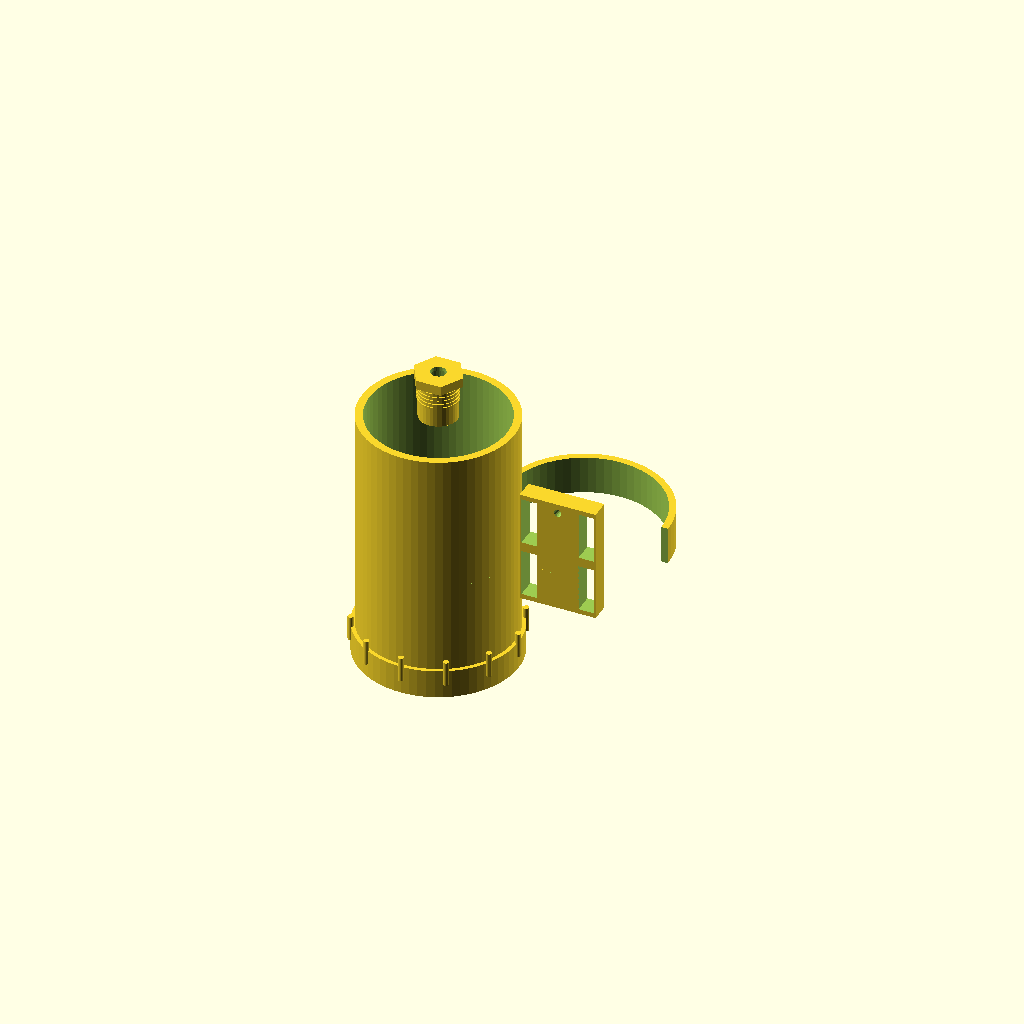
Cell 1: rendered with the file's own defaults.
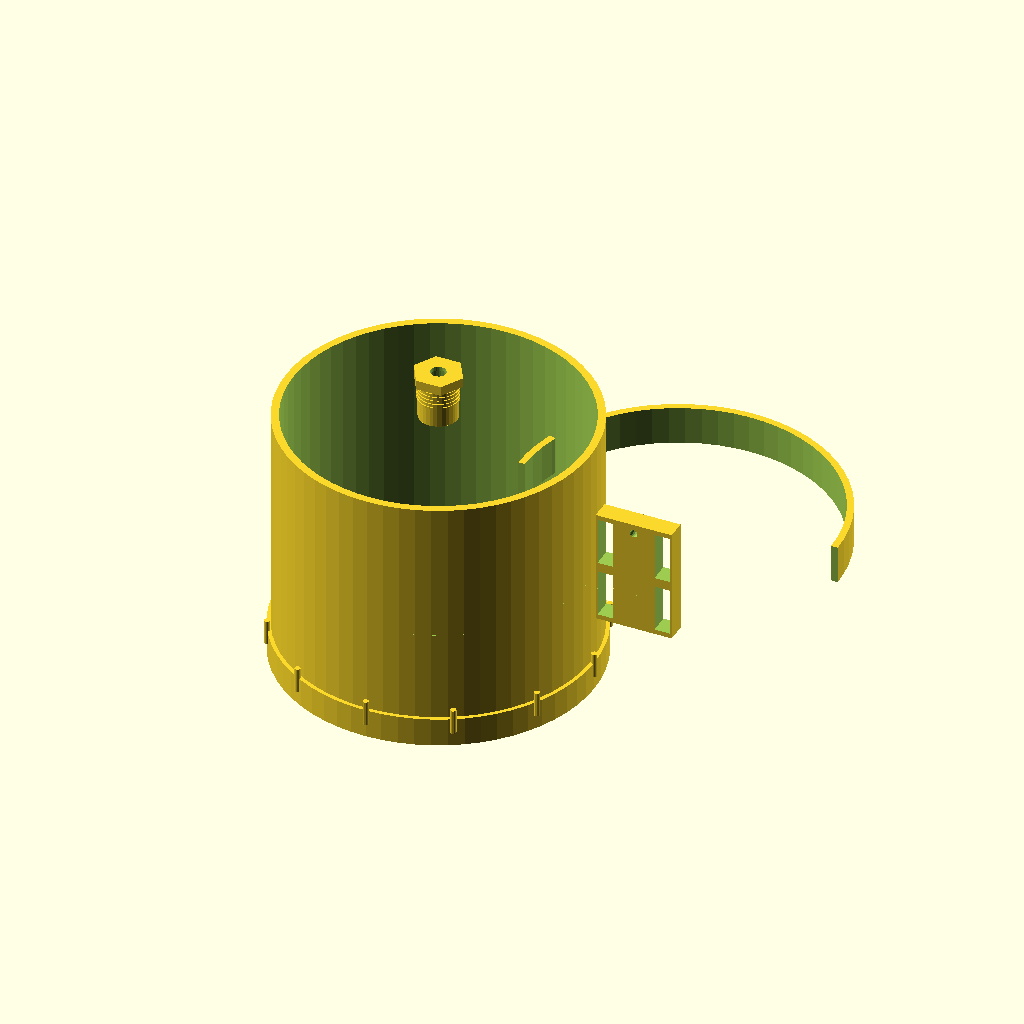
Cell 2 — housing_d set to 160, the other parameters unchanged.
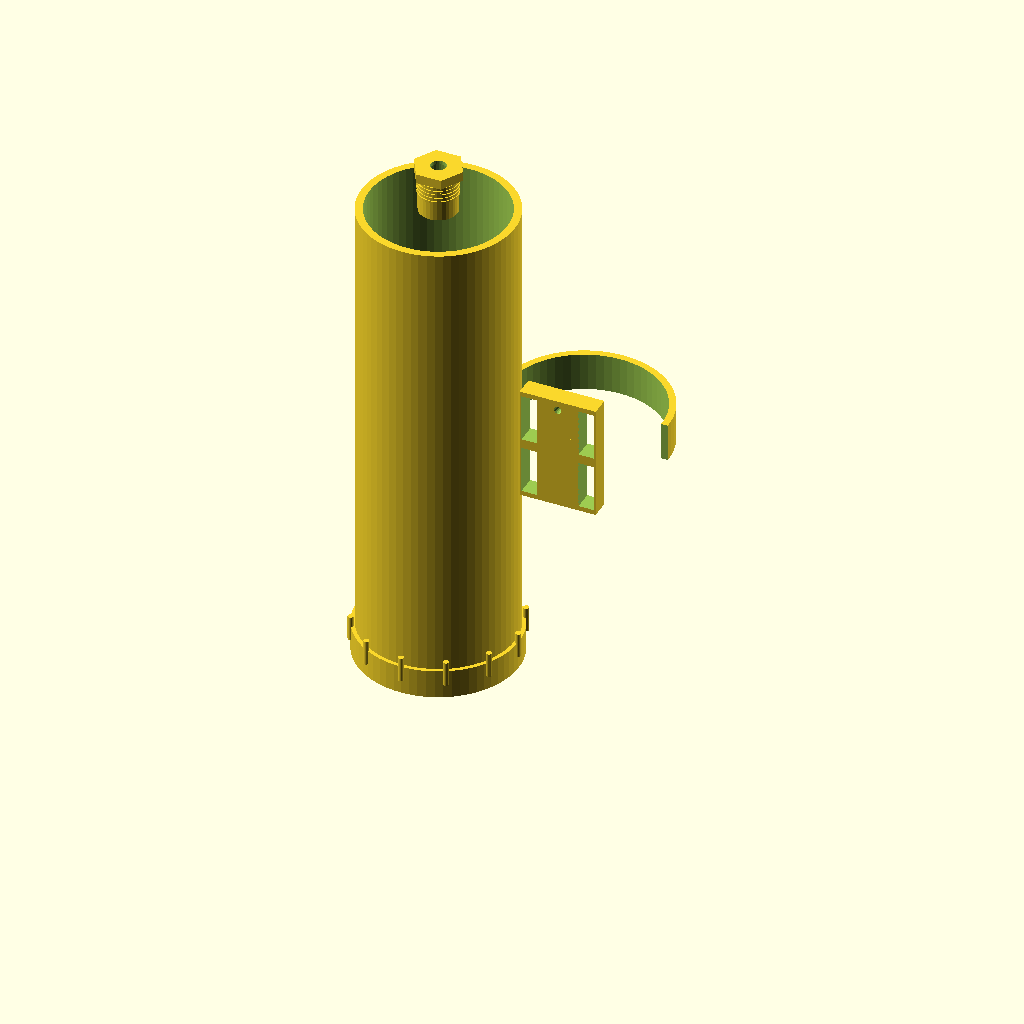
Cell 3: the same model with housing_h = 240.
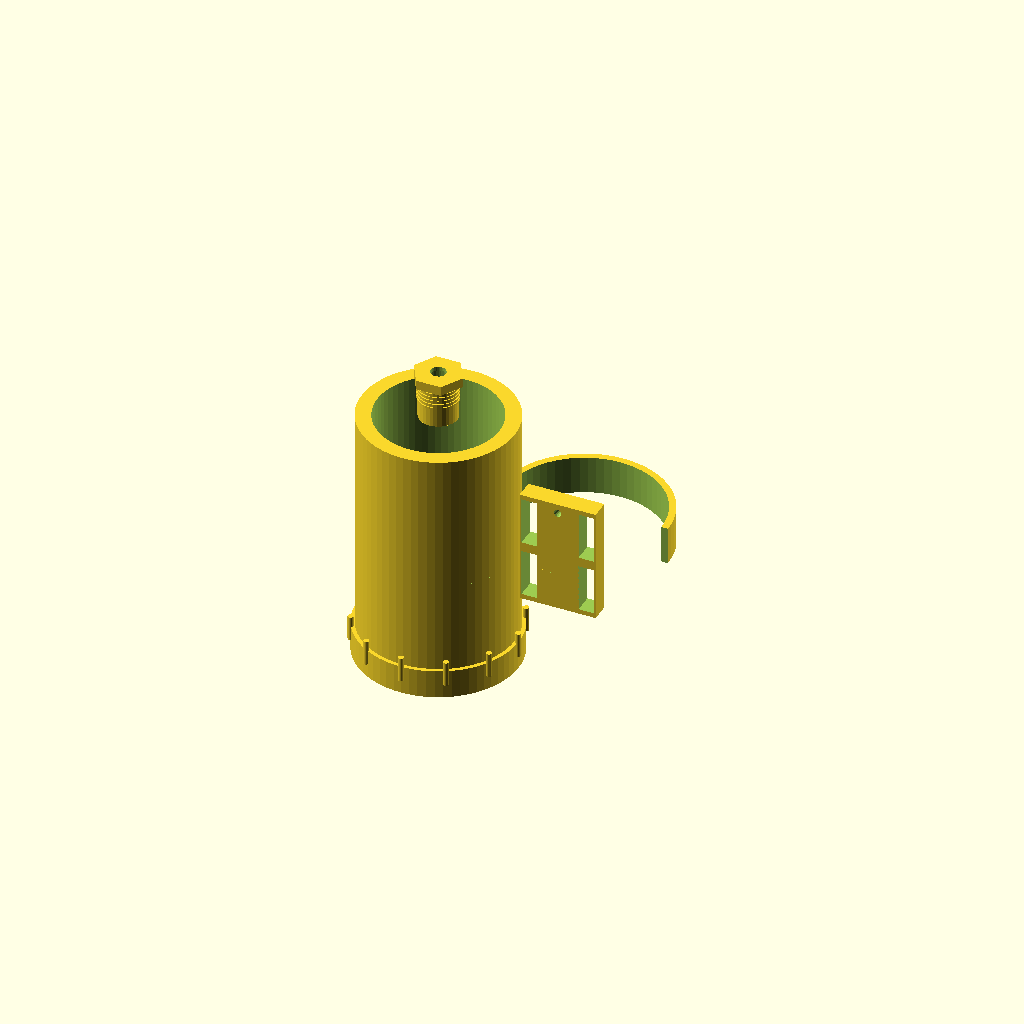
Cell 4: the same model with wall_thickness = 8.
One fixed orthographic camera (rotation 55°, 0°, 25°; colour scheme Cornfield) for every cell.
Source of the model, hardware/3d_models/underwater_housing.scad:
// Underwater Housing for NV Sensor
// IP68 rated, depth rating 50m
// Material: PETG or ABS (waterproof)

// Housing dimensions
housing_d = 80;
housing_h = 120;
wall_thickness = 4;

// Optical window
window_d = 25;
window_thickness = 5;

// Connector port
conn_d = 20;

// Mounting points
mount_w = 20;

module main_housing() {
    difference() {
        // Outer cylinder
        cylinder(d=housing_d, h=housing_h, $fn=64);
        
        // Inner cavity
        translate([0, 0, wall_thickness])
            cylinder(d=housing_d - 2*wall_thickness, h=housing_h - wall_thickness + 0.1, $fn=64);
        
        // Optical window opening (front)
        translate([0, 0, -0.1])
            cylinder(d=window_d + 1, h=wall_thickness + 0.2, $fn=32);
        
        // Connector opening (back)
        translate([0, 0, housing_h - wall_thickness - 0.1])
            cylinder(d=conn_d + 1, h=wall_thickness + 0.2, $fn=32);
        
        // O-ring groove (front)
        translate([0, 0, wall_thickness - 2])
            difference() {
                cylinder(d=housing_d - 2, h=2, $fn=64);
                cylinder(d=housing_d - 6, h=2.1, $fn=64);
            }
    }
}

module end_cap() {
    cap_h = 15;
    
    difference() {
        union() {
            // Main cap
            cylinder(d=housing_d + 4, h=cap_h, $fn=64);
            
            // Grip texture
            for(i=[0:11]) {
                rotate([0, 0, i*30])
                    translate([housing_d/2 + 2, 0, cap_h/2])
                        cylinder(d=3, h=cap_h - 2, $fn=16);
            }
        }
        
        // Inner cavity for sensor
        translate([0, 0, 4])
            cylinder(d=housing_d - 2*wall_thickness - 2, h=cap_h, $fn=64);
        
        // Optical window mount
        translate([0, 0, -0.1])
            cylinder(d=window_d + 2, h=6, $fn=32);
        
        // Window retaining ring threads (simplified)
        translate([0, 0, 4])
            cylinder(d=window_d + 6, h=2, $fn=32);
        
        // Mounting holes for window
        for(i=[0:3]) {
            rotate([0, 0, i*90])
                translate([window_d/2 + 3, 0, -0.1])
                    cylinder(d=2, h=6, $fn=16);
        }
    }
}

module optical_window() {
    // Sapphire or borosilicate glass window
    difference() {
        cylinder(d=window_d, h=window_thickness, $fn=32);
        
        // Bevel edge
        translate([0, 0, window_thickness - 1])
            cylinder(d1=window_d, d2=window_d - 2, h=1, $fn=32);
        
        // Mounting holes
        for(i=[0:3]) {
            rotate([0, 0, i*90])
                translate([window_d/2 - 3, 0, -0.1])
                    cylinder(d=2, h=window_thickness + 0.2, $fn=16);
        }
    }
}

module cable_gland() {
    // Waterproof cable entry
    gland_h = 25;
    
    difference() {
        union() {
            // Outer body
            cylinder(d=conn_d, h=gland_h, $fn=32);
            
            // Threads (simplified)
            for(i=[0:5]) {
                translate([0, 0, 10 + i*2])
                    cylinder(d=conn_d + 1, h=1, $fn=32);
            }
            
            // Nut
            translate([0, 0, gland_h - 5])
                cylinder(d=conn_d + 6, h=5, $fn=6);
        }
        
        // Cable hole
        translate([0, 0, -0.1])
            cylinder(d=8, h=gland_h + 0.2, $fn=32);
        
        // Compression area
        translate([0, 0, gland_h - 10])
            cylinder(d=12, h=8, $fn=32);
    }
}

module mounting_bracket() {
    // For attaching to diver's equipment
    bracket_w = 40;
    bracket_h = 60;
    
    difference() {
        union() {
            // Base plate
            cube([bracket_w, 10, bracket_h], center=true);
            
            // Housing clamp
            translate([0, housing_d/4 + 5, 0])
                difference() {
                    cylinder(d=housing_d + 8, h=20, $fn=64, center=true);
                    cylinder(d=housing_d + 1, h=21, $fn=64, center=true);
                    translate([0, -housing_d/2, 0])
                        cube([housing_d + 10, housing_d, 25], center=true);
                }
        }
        
        // Strap slots
        translate([-15, 0, 15])
            cube([8, 12, 25], center=true);
        translate([15, 0, 15])
            cube([8, 12, 25], center=true);
        translate([-15, 0, -15])
            cube([8, 12, 25], center=true);
        translate([15, 0, -15])
            cube([8, 12, 25], center=true);
        
        // Mounting holes
        translate([0, 0, 25])
            rotate([90, 0, 0])
                cylinder(d=4, h=15, $fn=16);
    }
}

// Export for printing
// main_housing();
// end_cap();
// optical_window();
// cable_gland();
// mounting_bracket();

// Assembly view
module full_assembly() {
    main_housing();
    
    translate([0, 0, -15])
        end_cap();
    
    translate([0, 0, -5])
        optical_window();
    
    translate([0, 0, housing_h])
        cable_gland();
    
    translate([housing_d/2 + 25, 0, housing_h/2])
        mounting_bracket();
}

full_assembly();
Parameter table extracted from the source (name, type, default, range or options):
housing_d: number, default 80
housing_h: number, default 120
wall_thickness: number, default 4
window_d: number, default 25
window_thickness: number, default 5
conn_d: number, default 20
mount_w: number, default 20
